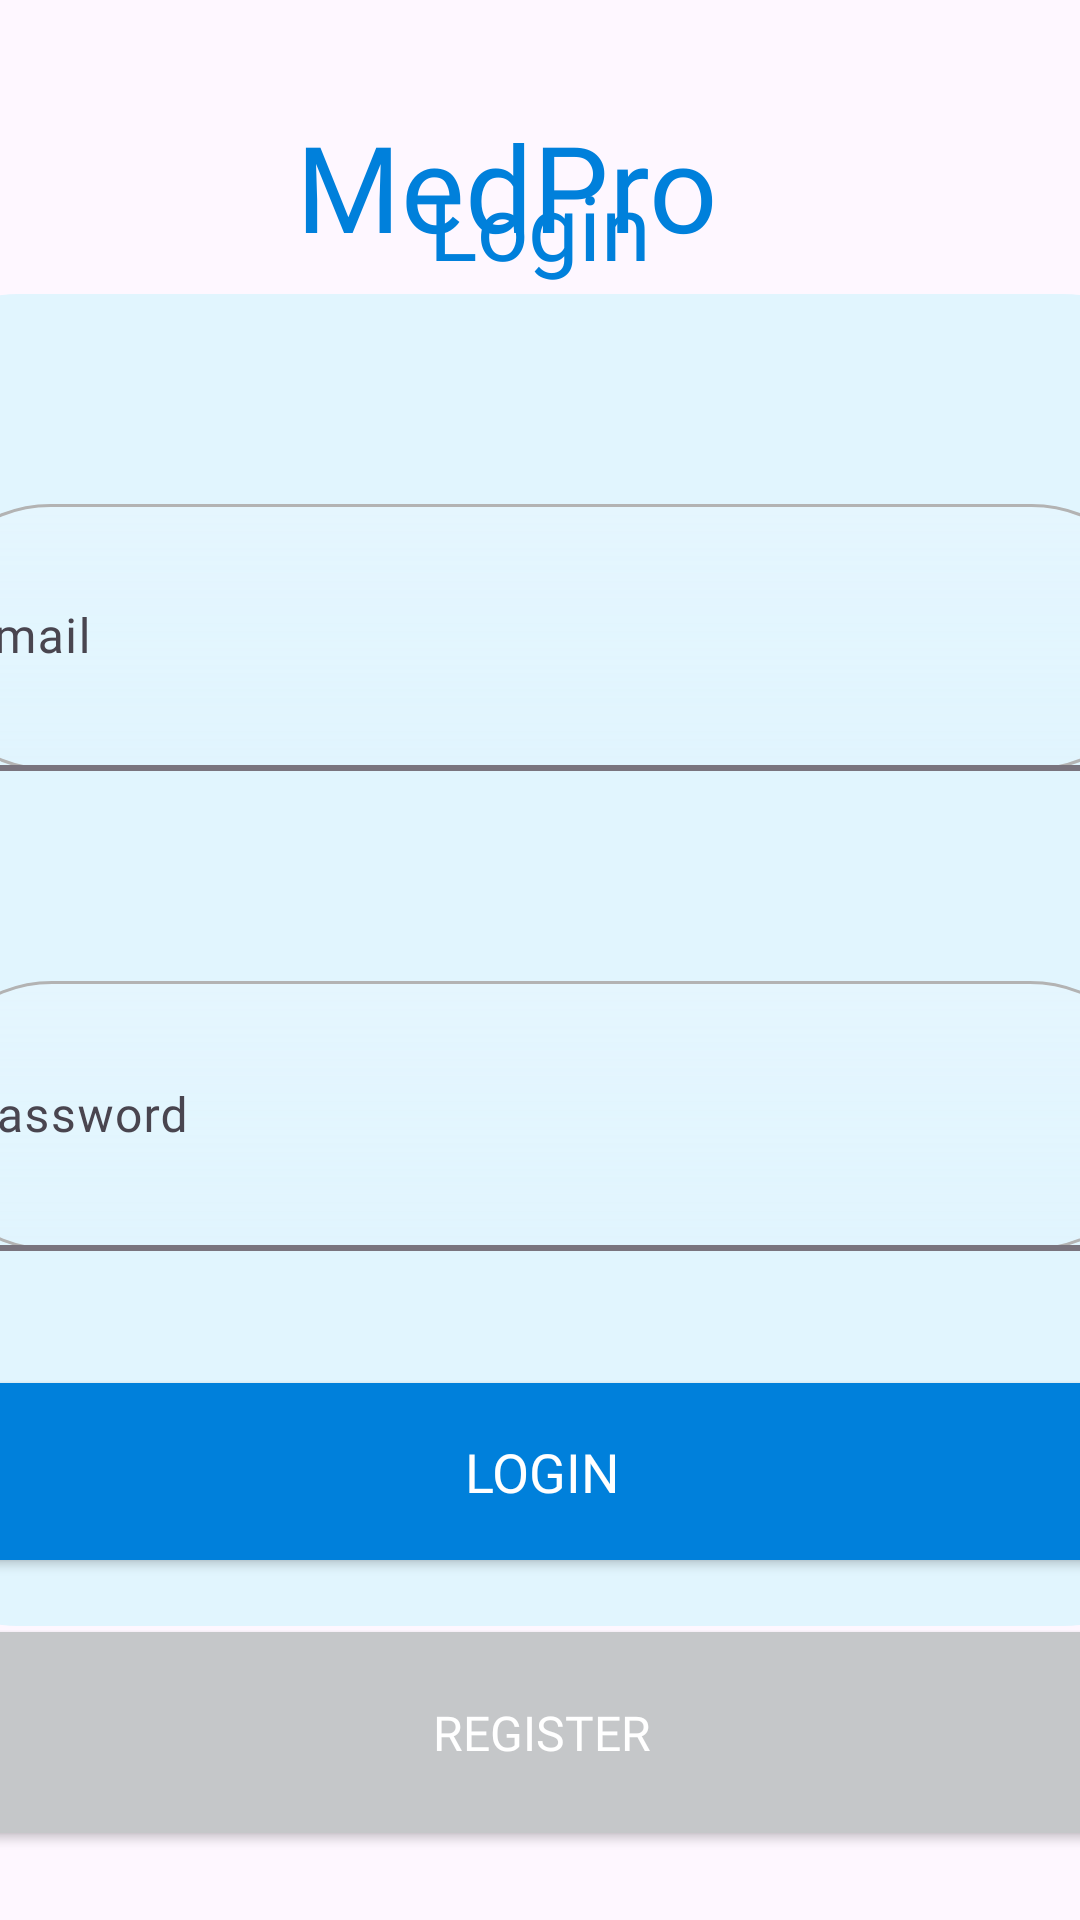

Write the Android layout XML for this screen, with the resource values it uses.
<!-- AndroidManifest.xml: application theme Theme.MedPro -->
<!-- res/layout/activity_patient_login.xml -->
<?xml version="1.0" encoding="utf-8"?>
<androidx.constraintlayout.widget.ConstraintLayout xmlns:android="http://schemas.android.com/apk/res/android"
    xmlns:app="http://schemas.android.com/apk/res-auto"
    xmlns:tools="http://schemas.android.com/tools"
    android:id="@+id/main"
    android:layout_width="match_parent"
    android:layout_height="match_parent"
    tools:context=".patient_login">

  

  

  

  

  

  <TextView
      android:id="@+id/textViewf"
      android:layout_width="163dp"
      android:layout_height="54dp"
      android:layout_marginTop="32dp"
      android:fontFamily="@font/montserrat_semibold"
      android:text="MedPro"
      android:textColor="@color/colorPrimary"
      android:textSize="40sp"
      app:layout_constraintBottom_toTopOf="@+id/constraintLayout"
      app:layout_constraintEnd_toEndOf="parent"
      app:layout_constraintStart_toStartOf="parent"
      app:layout_constraintTop_toTopOf="parent"
      app:layout_constraintVertical_bias="0.286" />

  <TextView
      android:id="@+id/textView7"
      android:layout_width="wrap_content"
      android:layout_height="wrap_content"
      android:layout_marginTop="52dp"
      android:fontFamily="@font/montserrat_semibold"
      android:text="Login"
      android:textColor="@color/colorPrimary"
      android:textSize="30sp"
      app:layout_constraintBottom_toTopOf="@+id/constraintLayout"
      app:layout_constraintEnd_toEndOf="parent"
      app:layout_constraintStart_toStartOf="parent"
      app:layout_constraintTop_toTopOf="parent" />

  <androidx.constraintlayout.widget.ConstraintLayout
      android:id="@+id/constraintLayout"
      android:layout_width="448dp"
      android:layout_height="444dp"
      android:background="@drawable/bg"
      app:layout_constraintBottom_toBottomOf="parent"
      app:layout_constraintEnd_toEndOf="parent"
      app:layout_constraintStart_toStartOf="parent"
      app:layout_constraintTop_toTopOf="parent">

    
    <com.google.android.material.textfield.TextInputLayout
        android:id="@+id/textInputLayout"
        android:layout_width="match_parent"
        android:layout_height="wrap_content"
        android:layout_marginTop="32dp"
        app:boxBackgroundMode="filled"
        app:boxStrokeWidth="2dp"
        app:layout_constraintBottom_toTopOf="@+id/textInputLayout2"
        app:layout_constraintEnd_toEndOf="parent"
        app:layout_constraintStart_toStartOf="parent"
        app:layout_constraintTop_toTopOf="parent">

      <com.google.android.material.textfield.TextInputEditText
          android:id="@+id/Email"
          android:layout_width="match_parent"
          android:layout_height="89dp"
          android:layout_margin="16dp"
          android:background="@drawable/feat"
          android:fontFamily="@font/montserrat_semibold"
          android:hint="Email"
          android:paddingStart="16dp"
          android:paddingTop="12dp"
          android:paddingEnd="16dp"
          android:paddingBottom="12dp"
          android:textColor="@color/black"
          android:textColorHint="@color/black"
          android:textSize="16sp" />
    </com.google.android.material.textfield.TextInputLayout>

    
    <com.google.android.material.textfield.TextInputLayout
        android:id="@+id/textInputLayout2"
        android:layout_width="match_parent"
        android:layout_height="wrap_content"
        android:layout_marginTop="16dp"
        app:boxBackgroundMode="filled"
        app:boxStrokeWidth="2dp"
        app:layout_constraintBottom_toTopOf="@+id/login"
        app:layout_constraintEnd_toEndOf="parent"
        app:layout_constraintStart_toStartOf="parent"
        app:layout_constraintTop_toBottomOf="@+id/textInputLayout">

      <com.google.android.material.textfield.TextInputEditText
          android:id="@+id/password"
          android:layout_width="match_parent"
          android:layout_height="90dp"
          android:layout_margin="16dp"
          android:background="@drawable/feat"
          android:fontFamily="@font/montserrat_semibold"
          android:hint="Password"
          android:paddingStart="16dp"

          android:paddingTop="12dp"
          android:paddingEnd="16dp"
          android:paddingBottom="12dp"
          android:textColor="@color/black"
          android:textColorHint="@color/black"
          android:textSize="16sp" />
    </com.google.android.material.textfield.TextInputLayout>

    
    <Button
        android:id="@+id/login"
        android:layout_width="405dp"
        android:layout_height="71dp"
        android:backgroundTint="@color/colorPrimary"
        android:fontFamily="@font/montserrat_semibold"
        android:text="Login"
        android:textColor="@android:color/white"
        android:textSize="18sp"
        app:layout_constraintBottom_toBottomOf="parent"
        app:layout_constraintEnd_toEndOf="parent"
        app:layout_constraintHorizontal_bias="0.511"
        app:layout_constraintStart_toStartOf="parent"
        app:layout_constraintTop_toTopOf="parent"
        app:layout_constraintVertical_bias="0.957" />
  </androidx.constraintlayout.widget.ConstraintLayout>

  <Button
      android:id="@+id/register"
      android:layout_width="423dp"
      android:layout_height="79dp"
      android:layout_marginBottom="44dp"
      android:backgroundTint="@color/material_dynamic_neutral80"
      android:fontFamily="@font/montserrat_semibold"
      android:text="Register"
      android:textColor="@android:color/white"
      android:textSize="16sp"
      app:layout_constraintBottom_toBottomOf="parent"
      app:layout_constraintEnd_toEndOf="parent"
      app:layout_constraintHorizontal_bias="0.495"
      app:layout_constraintStart_toStartOf="parent"
      app:layout_constraintTop_toBottomOf="@+id/constraintLayout"
      app:layout_constraintVertical_bias="0.169" />

</androidx.constraintlayout.widget.ConstraintLayout>
<!-- resources referenced by this layout -->
<resources>
  <color name="black">#FF000000</color>
  <item name="colorPrimary" type="color">@color/primary_bg</item>
  <!-- drawable bg (drawable) -->
  <?xml version="1.0" encoding="utf-8"?>
  <shape xmlns:android="http://schemas.android.com/apk/res/android">
    <solid android:color="#e1f5fe"/>
    <corners android:radius="50dp"
        />
  
  </shape>
  <!-- drawable feat (drawable) -->
  <?xml version="1.0" encoding="utf-8"?>
  <shape xmlns:android="http://schemas.android.com/apk/res/android">
      
      <solid android:color="#40FFFFFF"/> 
  
      
      <corners android:radius="50dp" />
  
      
      <gradient
          android:startColor="#E1F5FE"
          android:endColor="#80FFFFFF"
          android:angle="90"/>
  
      
      <stroke
          android:width="1dp"
          android:color="#B3B3B3" /> 
  </shape>
  <style name="Theme.MedPro" parent="Base.Theme.MedPro" />
  <color name="primary_bg">#0080db</color>
  <style name="Base.Theme.MedPro" parent="Theme.Material3.DayNight.NoActionBar">
          
          
      </style>
</resources>
